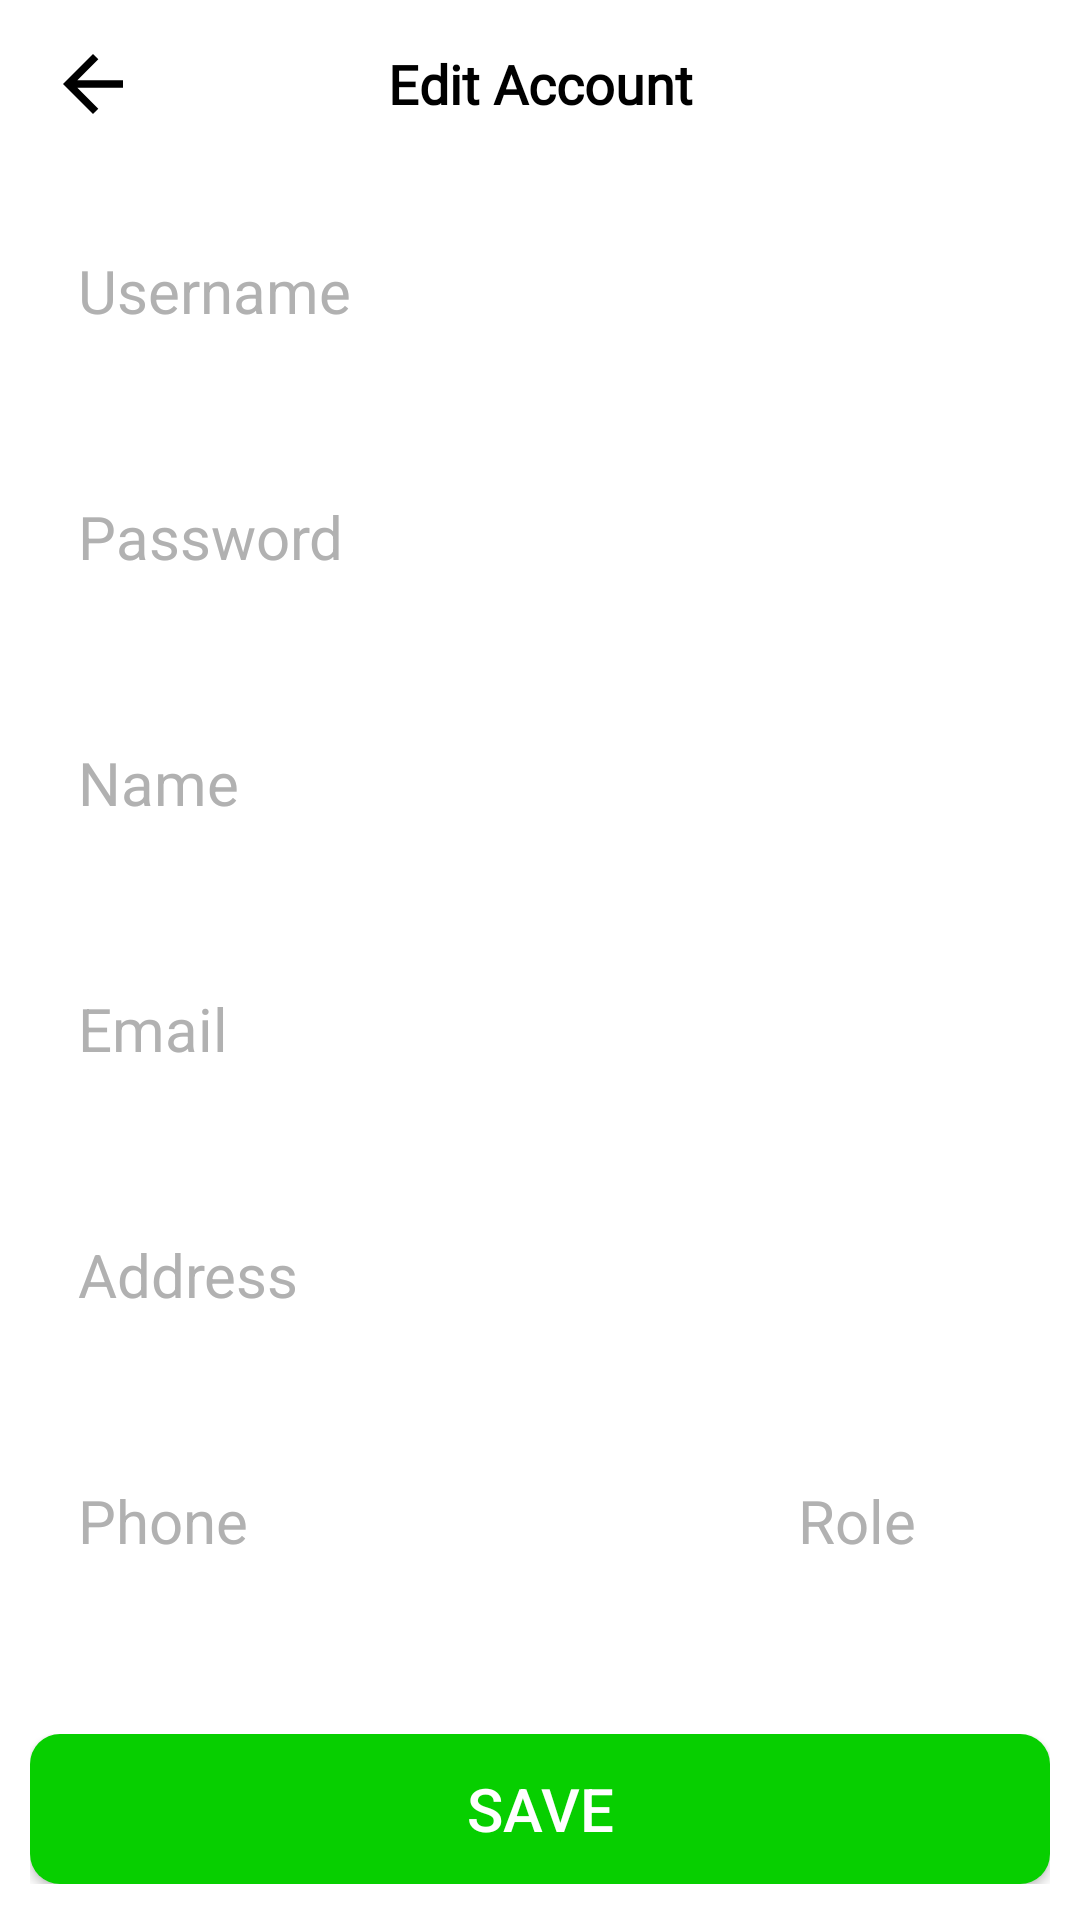

Here is an Android app screen rendered from its layout file. Give the layout XML and the strings, colors and styles it references.
<!-- AndroidManifest.xml: application theme Theme.PizzaDelicious -->
<!-- res/layout/fragment_admin_edit_account.xml -->
<?xml version="1.0" encoding="utf-8"?>
<LinearLayout xmlns:android="http://schemas.android.com/apk/res/android"
    xmlns:app="http://schemas.android.com/apk/res-auto"
    xmlns:tools="http://schemas.android.com/tools"
    android:layout_width="match_parent"
    android:layout_height="match_parent"
    android:background="@color/white"
    android:orientation="vertical"
    tools:context=".Fragments.AdminEditAccountFragment">

    <androidx.appcompat.widget.Toolbar
        android:id="@+id/toolbar"
        android:layout_width="match_parent"
        android:layout_height="?android:attr/actionBarSize"
        android:layout_alignParentTop="true"
        android:background="@color/white"
        android:elevation="0dp"
        app:contentInsetEnd="0dp"
        app:contentInsetStart="0dp">

        <RelativeLayout
            android:layout_width="match_parent"
            android:layout_height="?android:attr/actionBarSize">

            <ImageButton
                android:id="@+id/btn_back"
                android:layout_width="30dp"
                android:layout_height="30dp"
                android:layout_alignParentLeft="true"
                android:layout_centerVertical="true"
                android:layout_marginLeft="16dp"
                android:layout_marginRight="16dp"
                android:background="@drawable/ic_baseline_arrow_back_24"
                android:contentDescription="@null" />

            <TextView
                android:layout_width="match_parent"
                android:layout_height="?android:attr/actionBarSize"
                android:layout_alignParentStart="true"
                android:layout_alignParentLeft="true"
                android:layout_centerVertical="true"
                android:contentDescription="@null"
                android:fontFamily="@font/montserrat_medium"
                android:gravity="center"
                android:text="Edit Account"
                android:textColor="@color/black"
                android:textSize="18sp"
                android:textStyle="bold" />
        </RelativeLayout>
    </androidx.appcompat.widget.Toolbar>

    <LinearLayout
        android:layout_width="match_parent"
        android:layout_height="wrap_content"
        android:orientation="vertical"
        android:padding="16dp">

        <EditText
            android:id="@+id/et_username"
            android:layout_width="match_parent"
            android:layout_height="50dp"
            android:background="@drawable/bg_input"
            android:hint="Username"
            android:paddingLeft="10dp"
            android:textColor="@color/black"
            android:textColorHighlight="@color/black"
            android:textColorHint="#B1B1B1"
            android:textSize="20sp" />
    </LinearLayout>

    <LinearLayout
        android:layout_width="match_parent"
        android:layout_height="wrap_content"
        android:orientation="vertical"
        android:padding="16dp">

        <EditText
            android:id="@+id/et_password"
            android:layout_width="match_parent"
            android:layout_height="50dp"
            android:background="@drawable/bg_input"
            android:hint="Password"
            android:inputType="textPassword"
            android:paddingLeft="10dp"
            android:textColor="@color/black"
            android:textColorHighlight="@color/black"
            android:textColorHint="#B1B1B1"
            android:textSize="20sp" />
    </LinearLayout>

    <LinearLayout
        android:layout_width="match_parent"
        android:layout_height="wrap_content"
        android:orientation="vertical"
        android:padding="16dp">

        <EditText
            android:id="@+id/et_name"
            android:layout_width="match_parent"
            android:layout_height="50dp"
            android:background="@drawable/bg_input"
            android:hint="Name"
            android:paddingLeft="10dp"
            android:textColor="@color/black"
            android:textColorHighlight="@color/black"
            android:textColorHint="#B1B1B1"
            android:textSize="20sp" />
    </LinearLayout>

    <LinearLayout
        android:layout_width="match_parent"
        android:layout_height="wrap_content"
        android:orientation="vertical"
        android:padding="16dp">

        <EditText
            android:id="@+id/et_email"
            android:layout_width="match_parent"
            android:layout_height="50dp"
            android:background="@drawable/bg_input"
            android:hint="Email"
            android:paddingLeft="10dp"
            android:textColor="@color/black"
            android:textColorHighlight="@color/black"
            android:textColorHint="#B1B1B1"
            android:textSize="20sp" />
    </LinearLayout>

    <LinearLayout
        android:layout_width="match_parent"
        android:layout_height="wrap_content"
        android:orientation="vertical"
        android:padding="16dp">

        <EditText
            android:id="@+id/et_address"
            android:layout_width="match_parent"
            android:layout_height="50dp"
            android:background="@drawable/bg_input"
            android:hint="Address"
            android:paddingLeft="10dp"
            android:textColor="@color/black"
            android:textColorHighlight="@color/black"
            android:textColorHint="#B1B1B1"
            android:textSize="20sp" />
    </LinearLayout>

    <LinearLayout
        android:layout_width="match_parent"
        android:layout_height="wrap_content"
        android:orientation="horizontal"
        android:padding="16dp">

        <EditText
            android:id="@+id/et_phone"
            android:layout_width="220dp"
            android:layout_height="50dp"
            android:layout_marginRight="10dp"
            android:background="@drawable/bg_input"
            android:hint="Phone"
            android:inputType="number"
            android:paddingLeft="10dp"
            android:textColor="@color/black"
            android:textColorHighlight="@color/black"
            android:textColorHint="#B1B1B1"
            android:textSize="20sp" />

        <EditText
            android:id="@+id/et_role"
            android:layout_width="match_parent"
            android:layout_height="50dp"
            android:layout_marginLeft="10dp"
            android:background="@drawable/bg_input"
            android:hint="Role"
            android:inputType="number"
            android:paddingLeft="10dp"
            android:textColor="@color/black"
            android:textColorHighlight="@color/black"
            android:textColorHint="#B1B1B1"
            android:textSize="20sp" />
    </LinearLayout>

    <LinearLayout
        android:layout_width="match_parent"
        android:layout_height="wrap_content"
        android:layout_marginTop="20dp"
        android:gravity="center"
        android:orientation="vertical"
        android:padding="10dp">

        <Button
            android:id="@+id/btn_save"
            android:layout_width="match_parent"
            android:layout_height="50dp"
            android:layout_gravity="center"
            android:background="@drawable/bg_btn_insert"
            android:text="SAVE"
            android:textColor="@color/white"
            android:textColorLink="#EA0202"
            android:textSize="20sp" />
    </LinearLayout>
</LinearLayout>
<!-- resources referenced by this layout -->
<resources>
  <color name="black">#FF000000</color>
  <color name="white">#FFFFFFFF</color>
  <!-- drawable bg_btn_insert (drawable) -->
  <?xml version="1.0" encoding="utf-8"?>
  <ripple xmlns:android="http://schemas.android.com/apk/res/android"
      android:color="#080F33">
      <item>
          <shape android:shape="rectangle">
              <corners android:radius="30dp" />
              <gradient
                  android:angle="225"
                  android:endColor="#AAAABC"
                  android:startColor="#F30000" />
              <corners android:radius="20dp" />
          </shape>
      </item>
  </ripple>
  <!-- drawable ic_baseline_arrow_back_24 (drawable) -->
  <vector xmlns:android="http://schemas.android.com/apk/res/android"
      android:width="24dp"
      android:height="24dp"
      android:autoMirrored="true"
      android:tint="?attr/color"
      android:viewportWidth="24"
      android:viewportHeight="24">
      <path
          android:fillColor="@android:color/black"
          android:pathData="M20,11H7.83l5.59,-5.59L12,4l-8,8 8,8 1.41,-1.41L7.83,13H20v-2z" />
  </vector>
  <style name="Theme.PizzaDelicious" parent="Theme.AppCompat.Light.NoActionBar">
          
          <item name="colorPrimary">@color/colorAccent</item>
          <item name="colorPrimaryVariant">@color/purple_700</item>
          <item name="colorOnPrimary">@color/white</item>
          
          <item name="colorSecondary">@color/teal_200</item>
          <item name="colorSecondaryVariant">@color/teal_700</item>
          <item name="colorOnSecondary">@color/black</item>
          
          <item name="android:statusBarColor" tools:targetApi="l">?attr/colorPrimaryVariant</item>
          
      </style>
  <color name="colorAccent">#E53935</color>
  <color name="purple_700">#FF3700B3</color>
  <color name="teal_200">#FF03DAC5</color>
  <color name="teal_700">#FF018786</color>
</resources>
